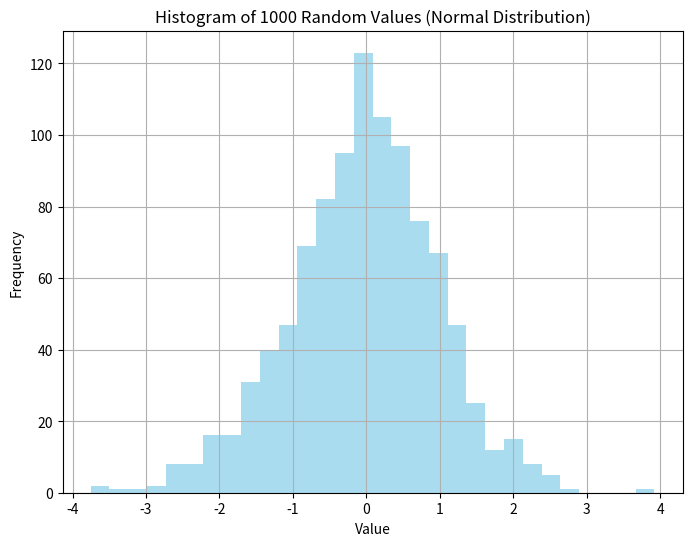

Reproduce this figure in Python.
import numpy as np
import matplotlib.pyplot as plt

data = np.random.normal(0, 1, 1000)

plt.figure(figsize=(8, 6))
plt.hist(data, bins=30, alpha=0.7, color='skyblue')

plt.title("Histogram of 1000 Random Values (Normal Distribution)")
plt.xlabel("Value")
plt.ylabel("Frequency")
plt.grid(True)

plt.show()
